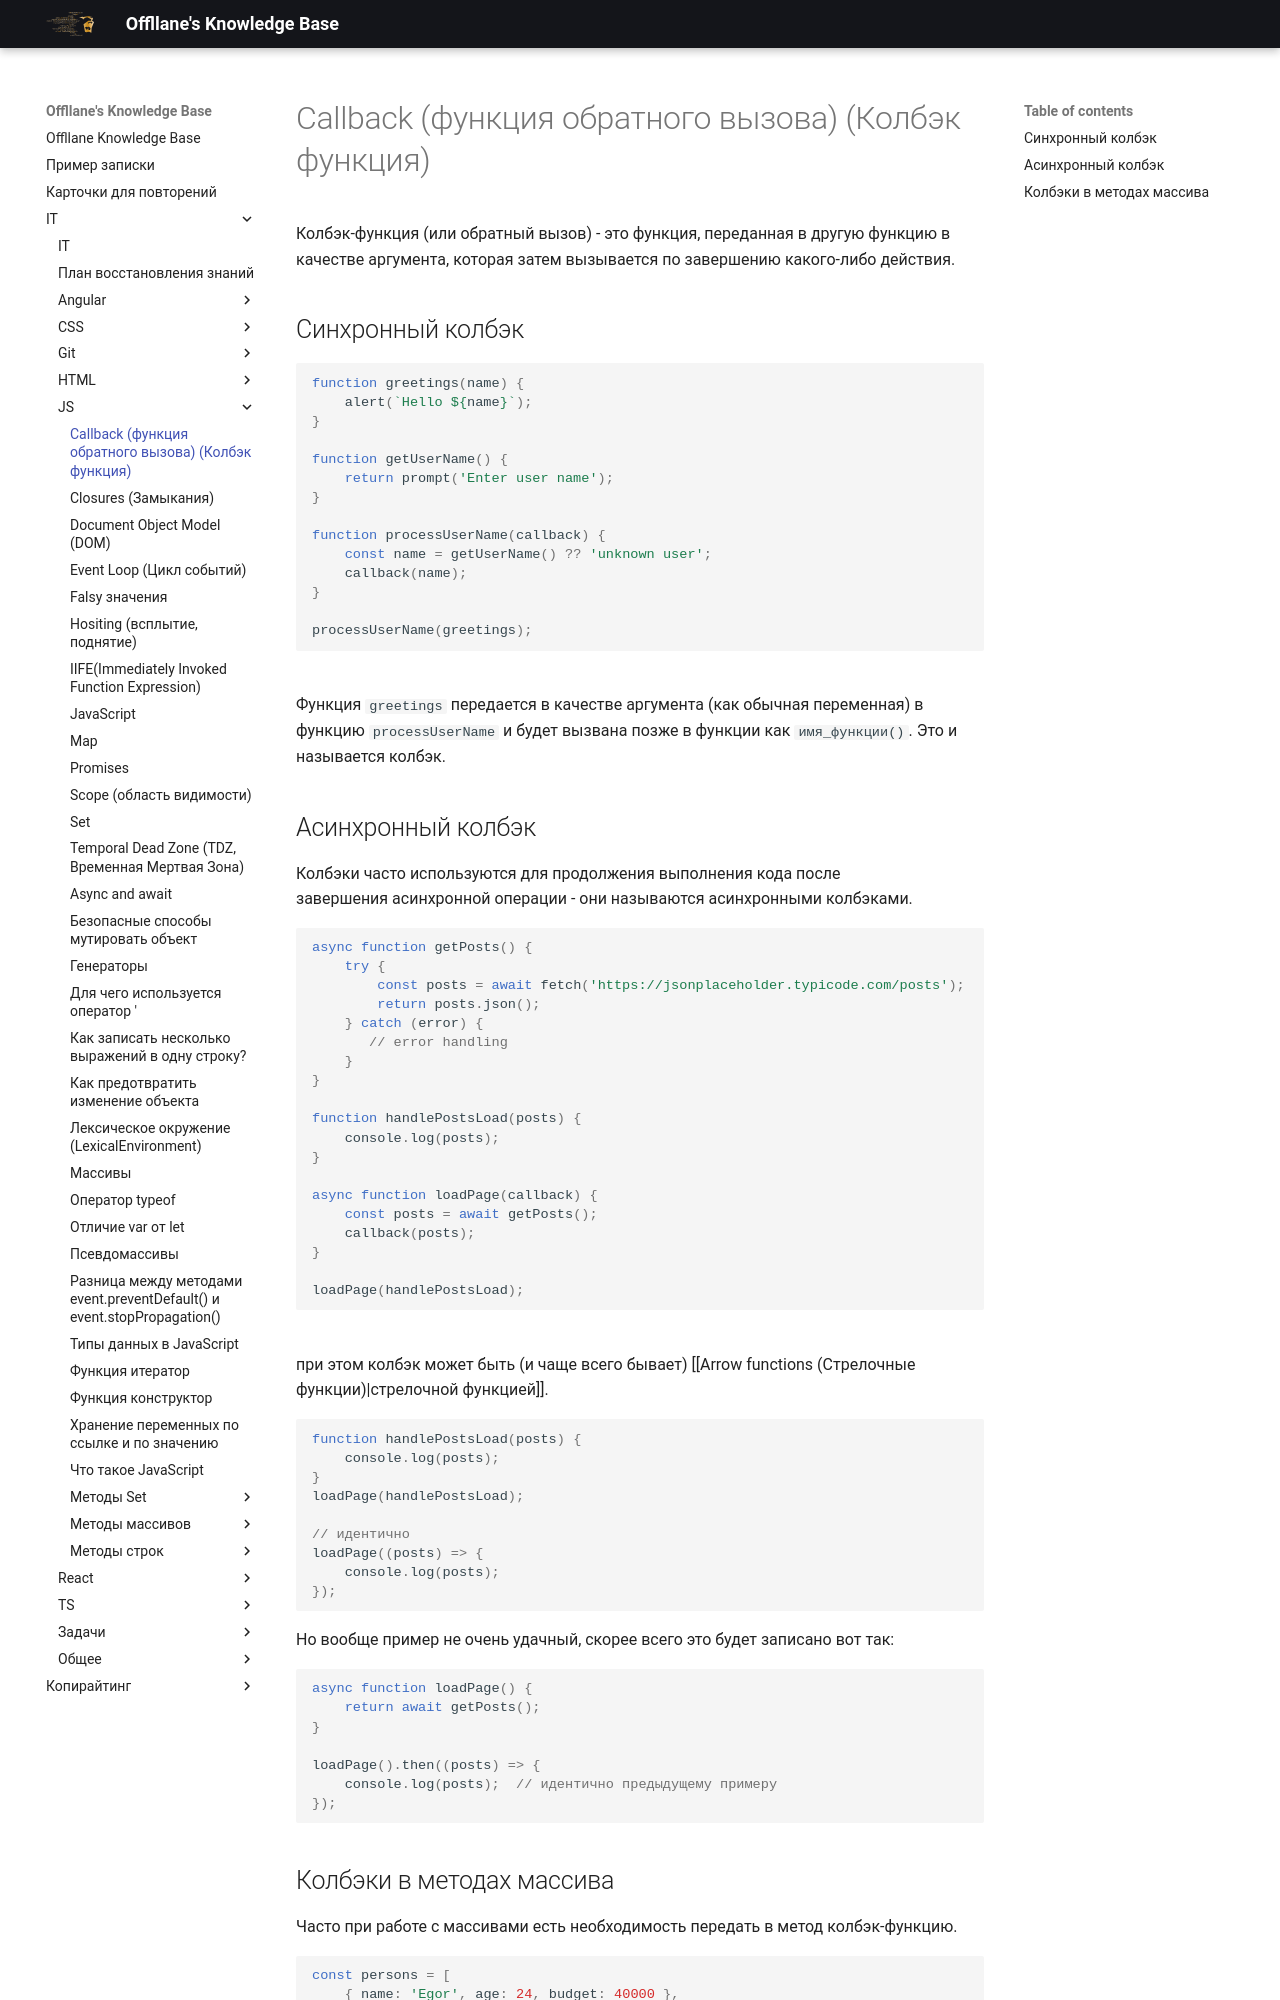

repository: Offllane/PublishedKnowledgeBase · page: IT/JS/Callback (функция обратного вызова) (Колбэк-функция)/index.html · generator: mkdocs

Колбэк-функция (или обратный вызов) - это функция, переданная в другую функцию в качестве аргумента, которая затем вызывается по завершению какого-либо действия.

## Синхронный колбэк
```js
function greetings(name) {  
    alert(`Hello ${name}`);  
}  

function getUserName() {  
    return prompt('Enter user name');  
}  
  
function processUserName(callback) {  
    const name = getUserName() ?? 'unknown user';  
    callback(name);  
}
  
processUserName(greetings);
```
Функция `greetings` передается в качестве аргумента (как обычная переменная) в функцию `processUserName` и будет вызвана позже в функции как `имя_функции()`. Это и называется колбэк.

## Асинхронный колбэк
Колбэки часто используются для продолжения выполнения кода после завершения асинхронной операции - они называются асинхронными колбэками.
```js
async function getPosts() {  
    try {  
        const posts = await fetch('https://jsonplaceholder.typicode.com/posts');  
        return posts.json();  
    } catch (error) {  
       // error handling  
    }  
}  
  
function handlePostsLoad(posts) {  
    console.log(posts);  
}  
  
async function loadPage(callback) {  
    const posts = await getPosts();  
    callback(posts);  
}  
  
loadPage(handlePostsLoad);
```
при этом колбэк может быть (и чаще всего бывает) [[Arrow functions (Стрелочные функции)|стрелочной функцией]]. 

```js
function handlePostsLoad(posts) {  
    console.log(posts);  
} 
loadPage(handlePostsLoad);

// идентично
loadPage((posts) => {  
    console.log(posts);  
});
```

Но вообще пример не очень удачный, скорее всего это будет записано вот так:
```js
async function loadPage() {  
    return await getPosts();  
}  
  
loadPage().then((posts) => {  
    console.log(posts);  // идентично предыдущему примеру
});
```
